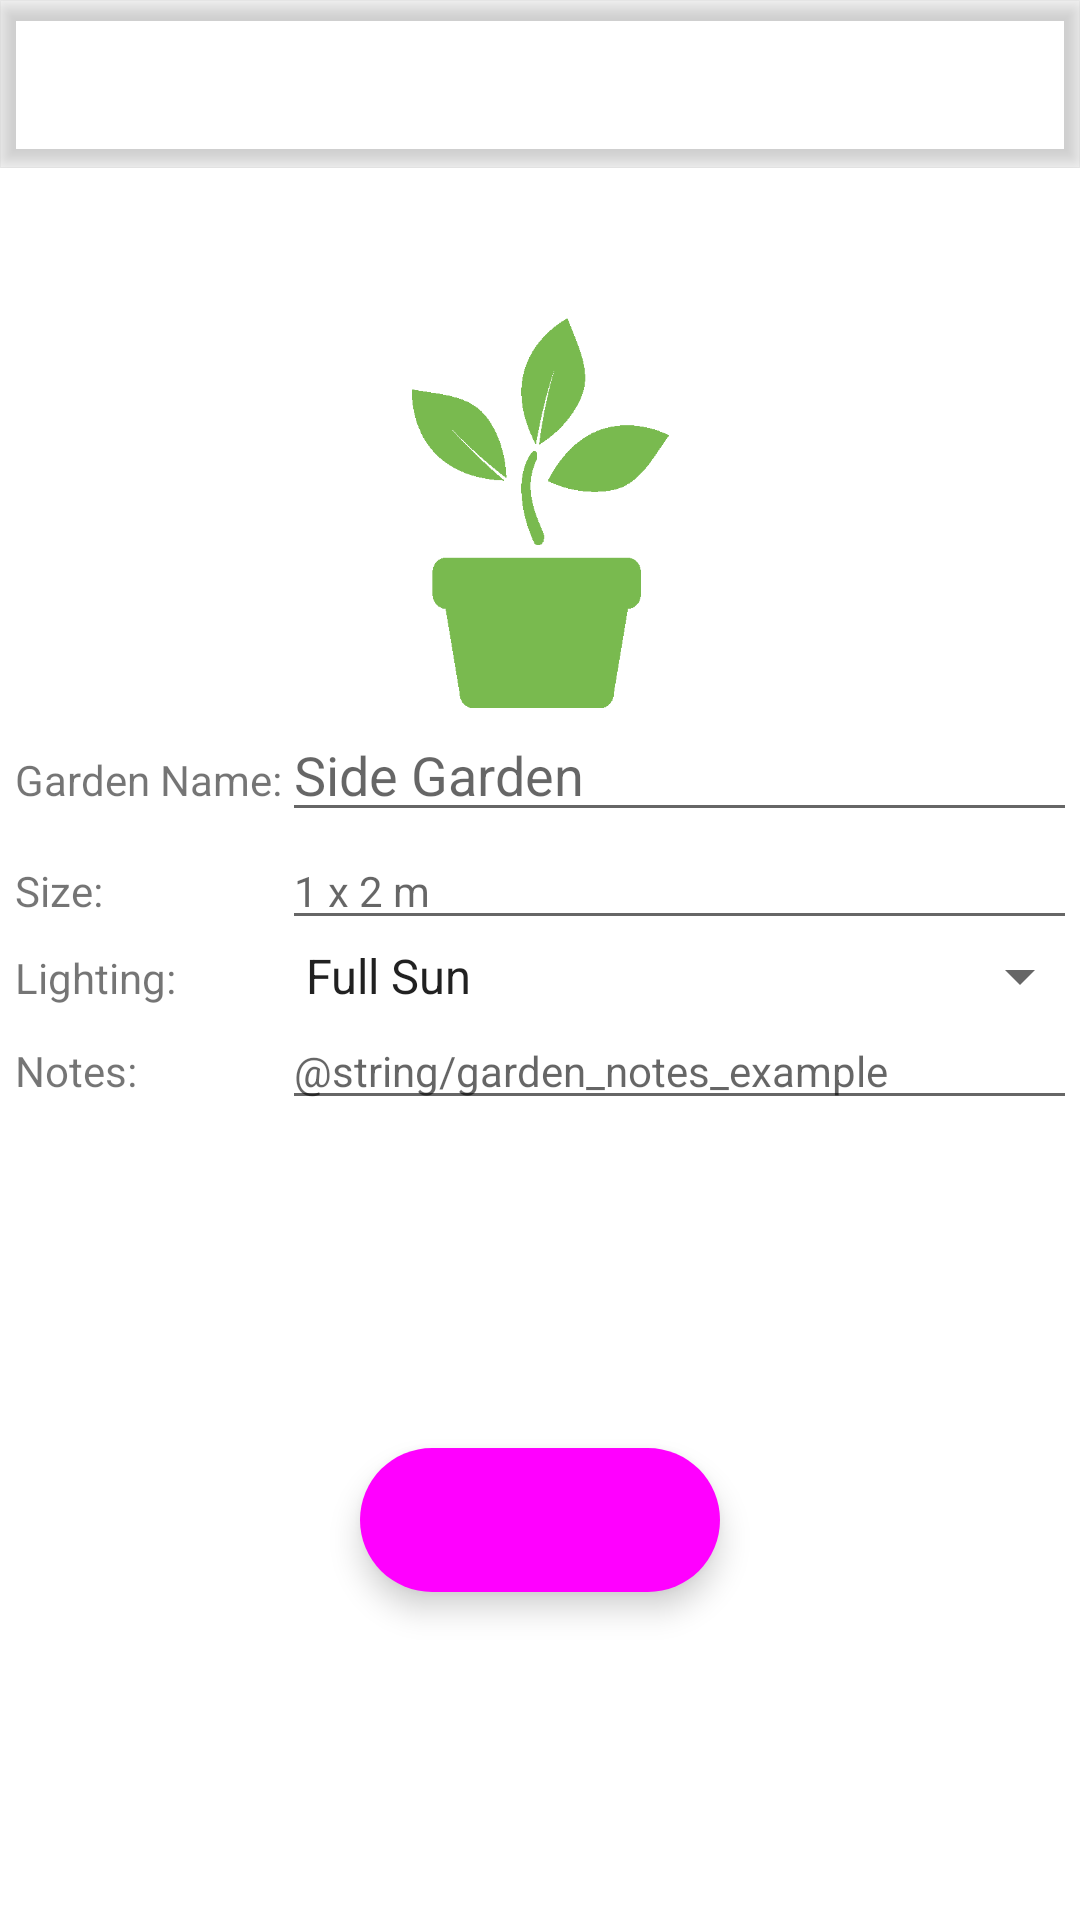

Write the Android layout XML for this screen, with the resource values it uses.
<!-- AndroidManifest.xml: application theme Theme.GardenGatherer -->
<!-- res/layout/activity_garden_save.xml -->
<?xml version="1.0" encoding="utf-8"?>
<ScrollView xmlns:android="http://schemas.android.com/apk/res/android"
    xmlns:app="http://schemas.android.com/apk/res-auto"
    xmlns:tools="http://schemas.android.com/tools"
    android:layout_width="match_parent"
    android:layout_height="match_parent"
    android:fillViewport="true"
    android:scrollbarFadeDuration="0">


    <androidx.constraintlayout.widget.ConstraintLayout
        android:layout_width="match_parent"
        android:layout_height="wrap_content"
        tools:context=".GardenSaveActivity">

        <include
            android:id="@+id/mainToolBar"
            layout="@layout/toolbar_main"
            android:layout_width="match_parent"
            android:layout_height="wrap_content"
            app:layout_constraintStart_toStartOf="parent"
            app:layout_constraintTop_toTopOf="parent"/>
















        <com.google.android.material.floatingactionbutton.ExtendedFloatingActionButton
            android:id="@+id/extendedFabSaveGarden"
            android:layout_width="wrap_content"
            android:layout_height="wrap_content"
            android:layout_margin="@dimen/margin_20"
            android:contentDescription="@string/save_plant_button"
            android:gravity="center_horizontal"
            android:text="@string/save"
            app:layout_constraintBottom_toBottomOf="parent"
            app:layout_constraintEnd_toEndOf="parent"
            app:layout_constraintStart_toStartOf="parent"
            app:layout_constraintTop_toBottomOf="@+id/tableLayout2" />

        <ImageView
            android:id="@+id/imageViewSeedling2"
            android:layout_width="@dimen/adding_image_width"
            android:layout_height="@dimen/adding_image_height"
            android:layout_marginTop="@dimen/margin_top_2"
            app:layout_constraintEnd_toEndOf="parent"
            app:layout_constraintStart_toStartOf="parent"
            app:layout_constraintTop_toBottomOf="@id/mainToolBar"
            app:srcCompat="@drawable/little_seedling" />

        <TableLayout
            android:id="@+id/tableLayout2"
            android:layout_width="@dimen/table_width"
            android:layout_height="wrap_content"
            app:layout_constraintEnd_toEndOf="parent"
            app:layout_constraintStart_toStartOf="parent"
            app:layout_constraintTop_toBottomOf="@+id/imageViewSeedling2">

            <TableRow
                android:layout_width="match_parent"
                android:layout_height="match_parent">

                <TextView
                    android:id="@+id/textViewGardenName2"
                    android:layout_width="wrap_content"
                    android:layout_height="wrap_content"
                    android:text="@string/garden_name" />

                <EditText
                    android:id="@+id/editTextTextGardenName"
                    android:layout_width="@dimen/table_row_input_width"
                    android:layout_height="wrap_content"
                    android:ems="10"
                    android:hint="@string/garden_name_hint"
                    android:inputType="text" />
            </TableRow>

            <TableRow
                android:layout_width="match_parent"
                android:layout_height="match_parent">

                <TextView
                    android:id="@+id/textViewGardenSize2"
                    android:layout_width="wrap_content"
                    android:layout_height="wrap_content"
                    android:text="@string/size" />

                <EditText
                    android:id="@+id/editTextGardenSize"
                    android:layout_width="wrap_content"
                    android:layout_height="wrap_content"
                    android:ems="10"
                    android:hint="@string/garden_size_hint"
                    android:inputType="text"
                    android:textSize="@dimen/edit_text_size" />
            </TableRow>

            <TableRow
                android:layout_width="match_parent"
                android:layout_height="match_parent">

                <TextView
                    android:id="@+id/textViewGardenLighting"
                    android:layout_width="wrap_content"
                    android:layout_height="wrap_content"
                    android:text="@string/lighting" />

                <Spinner
                    android:id="@+id/spinnerGardenLight"
                    android:layout_width="match_parent"
                    android:layout_height="wrap_content"
                    android:entries="@array/lightTypes"/>
            </TableRow>

            <TableRow
                android:layout_width="match_parent"
                android:layout_height="match_parent" >

                <TextView
                    android:id="@+id/textViewGardenNotes"
                    android:layout_width="wrap_content"
                    android:layout_height="wrap_content"
                    android:text="@string/notes" />

                <EditText
                    android:id="@+id/editTextGardenNotes"
                    android:layout_width="wrap_content"
                    android:layout_height="wrap_content"
                    android:ems="10"
                    android:textSize="@dimen/edit_text_size"
                    android:gravity="start|top"
                    android:hint="@string/garden_notes_example"
                    android:inputType="textMultiLine" />
            </TableRow>
        </TableLayout>




    </androidx.constraintlayout.widget.ConstraintLayout>
</ScrollView>
<!-- res/layout/toolbar_main.xml (included above) -->
<?xml version="1.0" encoding="utf-8"?>
<androidx.constraintlayout.widget.ConstraintLayout
    xmlns:android="http://schemas.android.com/apk/res/android"
    xmlns:app="http://schemas.android.com/apk/res-auto"
    android:layout_width="match_parent"
    android:layout_height="wrap_content">

    <com.google.android.material.appbar.MaterialToolbar
        android:layout_width="match_parent"
        android:layout_height="?attr/actionBarSize"
        app:layout_constraintStart_toStartOf="parent"
        app:layout_constraintTop_toTopOf="parent"
        android:id="@+id/topToolbar"
        android:background="?attr/colorPrimary"
        android:elevation="4dp"
        />

</androidx.constraintlayout.widget.ConstraintLayout>
<!-- resources referenced by this layout -->
<resources>
  <string-array name="lightTypes">
          <item>Full Sun</item>
          <item>Part Sun</item>
          <item>Part Shade</item>
          <item>Shade</item>
      </string-array>
  <dimen name="adding_image_height">130dp</dimen>
  <dimen name="adding_image_width">150dp</dimen>
  <dimen name="edit_text_size">14sp</dimen>
  <dimen name="fab_margin">16dp</dimen>
  <dimen name="margin_20">20dp</dimen>
  <dimen name="margin_top_2">50dp</dimen>
  <dimen name="table_row_input_width">270dp</dimen>
  <dimen name="table_width">350dp</dimen>
  <!-- drawable little_seedling: webp bitmap (drawable, 1504 bytes) -->
  <string name="garden_name">Garden Name:</string>
  <string name="garden_name_hint">Side Garden</string>
  <string name="garden_size_hint">1 x 2 m</string>
  <string name="lighting">Lighting:</string>
  <string name="notes">Notes:</string>
  <string name="save">Save</string>
  <string name="save_plant_button">Save Plant Button</string>
  <string name="size">Size:</string>
  <string name="view_all_gardens">View All Gardens</string>
  <style name="Theme.GardenGatherer" parent="Theme.MaterialComponents.DayNight.DarkActionBar">
          
          <item name="colorPrimary">@color/dark_plant</item>
          <item name="colorPrimaryVariant">@color/light_plant</item>
          <item name="colorOnPrimary">@color/black_plant</item>
          
          <item name="colorSecondary">@color/dirt_plant</item>
          <item name="colorSecondaryVariant">@color/dark_dirt_plant</item>
          <item name="colorOnSecondary">@color/dark_plant</item>
          
          <item name="android:statusBarColor" tools:targetApi="l">?attr/colorPrimaryVariant</item>
          
      </style>
</resources>
